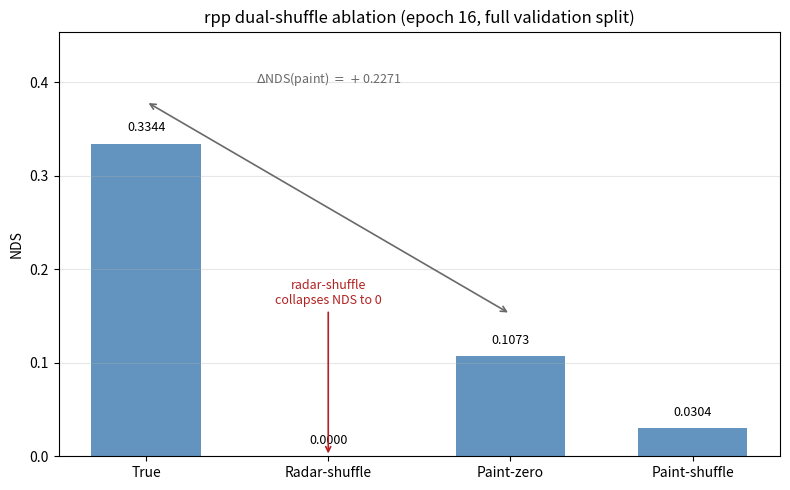

Source code (Python):
"""
plot_rpp_shuffle.py — Bar chart of the rpp dual-shuffle ablation at convergence.

Plots NDS for the four conditions of Table~\\ref{tab:rpp-shuffle} (best-NDS
checkpoint, epoch 16, full validation split): true, radar-shuffle, paint-zero,
paint-shuffle. Annotates the camera contribution (True - Paint-zero) and the
radar collapse under radar-shuffle.

Usage:
    python scripts/analysis/plot_rpp_shuffle.py --out results/rpp/dual_shuffle.png
"""
from __future__ import annotations

import argparse
import os

import matplotlib.pyplot as plt

# NDS at the best-NDS checkpoint (epoch 16, full validation split),
# from Table~\ref{tab:rpp-shuffle}.
CONDITIONS = ['True', 'Radar-shuffle', 'Paint-zero', 'Paint-shuffle']
NDS = [0.3344, 0.0000, 0.1073, 0.0304]


def main():
    parser = argparse.ArgumentParser()
    parser.add_argument('--out', default='results/rpp/dual_shuffle.png')
    args = parser.parse_args()

    os.makedirs(os.path.dirname(args.out), exist_ok=True)

    fig, ax = plt.subplots(figsize=(8, 5))
    x = range(len(CONDITIONS))
    ax.bar(x, NDS, color='steelblue', alpha=0.85, edgecolor='none', width=0.6)

    for i, v in enumerate(NDS):
        ax.text(i, v + 0.01, f'{v:.4f}', ha='center', va='bottom', fontsize=9)

    # Camera contribution: True - Paint-zero.
    delta_paint = NDS[0] - NDS[2]
    ax.annotate(
        '', xy=(0, NDS[0] + 0.045), xytext=(2, NDS[2] + 0.045),
        arrowprops=dict(arrowstyle='<->', color='dimgray', lw=1.2),
    )
    ax.text(1, NDS[0] + 0.06, r'$\Delta$NDS(paint) $= +$' + f'{delta_paint:.4f}',
            ha='center', va='bottom', fontsize=9, color='dimgray')

    # Radar collapse under radar-shuffle.
    ax.annotate(
        'radar-shuffle\ncollapses NDS to 0',
        xy=(1, 0.0), xytext=(1, 0.16),
        ha='center', va='bottom', fontsize=9, color='firebrick',
        arrowprops=dict(arrowstyle='->', color='firebrick', lw=1.2),
    )

    ax.set_xticks(list(x))
    ax.set_xticklabels(CONDITIONS)
    ax.set_ylabel('NDS')
    ax.set_ylim(0, max(NDS) + 0.12)
    ax.set_title('rpp dual-shuffle ablation (epoch 16, full validation split)')
    ax.grid(True, axis='y', alpha=0.3)

    plt.tight_layout()
    plt.savefig(args.out, dpi=150)
    print(f'Saved to {args.out}')


if __name__ == '__main__':
    main()
